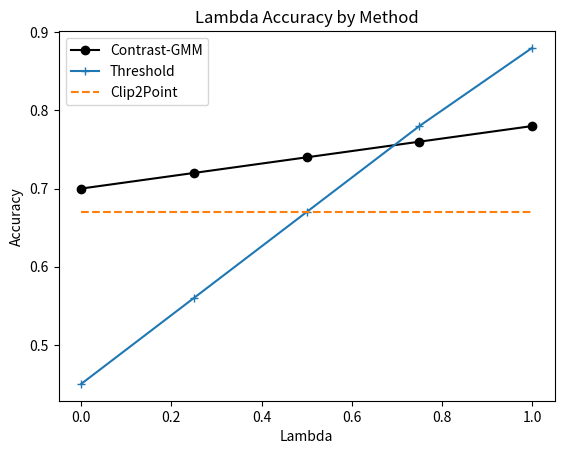

The matplotlib source for this figure:
import matplotlib.pyplot as plt

# Ablation Plot
# -----------------

lambdas = [0, 0.25, 0.5, 0.75, 1]

cnt_gmms = [0.7, 0.72, 0.74, 0.76, 0.78]
thresholds = [0.45, 0.56, 0.67, 0.78, 0.88]
clip2pt = [0.67, 0.67, 0.67, 0.67, 0.67 ]

plt.plot(lambdas, cnt_gmms,'-ok', label="Contrast-GMM")
plt.plot(lambdas, thresholds,'-+', label="Threshold")
plt.plot(lambdas, clip2pt,'--', label="Clip2Point")
plt.title("Lambda Accuracy by Method")

plt.ylabel("Accuracy")
plt.xlabel("Lambda")
plt.legend()
plt.savefig('exp-plot.jpeg')
plt.show()